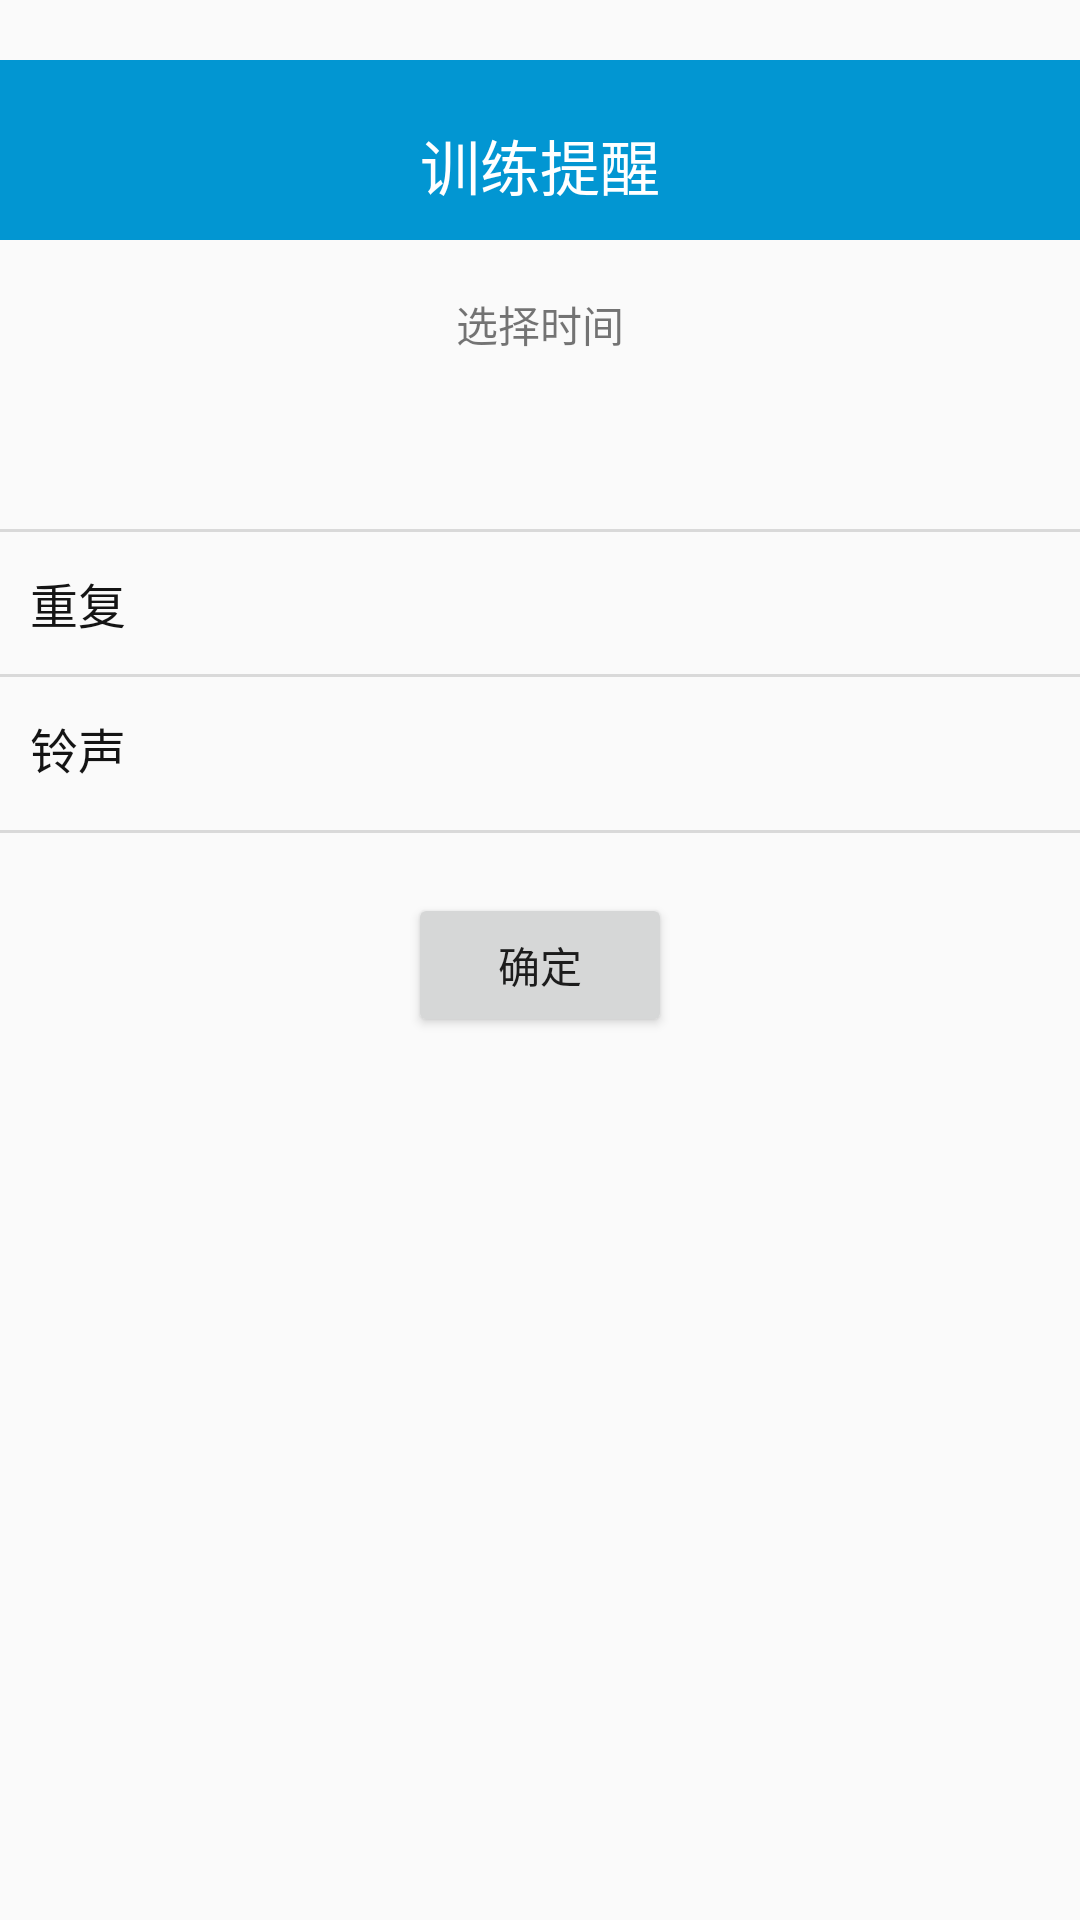

Reconstruct the res/layout file that produces this screen, plus the resources it refers to.
<!-- AndroidManifest.xml: application theme AppTheme -->
<!-- res/layout/activity_clock_alarm.xml -->
<?xml version="1.0" encoding="utf-8"?>
<LinearLayout xmlns:android="http://schemas.android.com/apk/res/android"
    xmlns:tools="http://schemas.android.com/tools"
    xmlns:abdroid="http://schemas.android.com/apk/res-auto"
    android:id="@+id/all_layout"
    android:layout_width="match_parent"
    android:layout_height="match_parent"
    android:orientation="vertical"
    tools:context="com.example.ykapp.MainActivity">
    
    <androidx.appcompat.widget.Toolbar
        android:id="@+id/tb_remind"
        android:layout_width="match_parent"
        android:layout_height="60dp"
        android:layout_marginTop="20dp"
        android:background="#0296d2"
        android:gravity="center"
        abdroid:titleTextColor="#ffffff"
        android:paddingTop="8dp"
        android:paddingBottom="8dp"
        android:layout_gravity="center"
        >
    </androidx.appcompat.widget.Toolbar>
    <TextView
        android:id="@+id/title_id"
        android:layout_width="wrap_content"
        android:layout_height="wrap_content"
        android:layout_marginTop="-40dp"
        android:layout_centerInParent="true"
        android:layout_gravity="center"
        android:text="训练提醒"
        android:textColor="@android:color/white"
        android:textSize="20sp" />
    <TextView
        android:id="@+id/date_tv"
        android:layout_width="match_parent"
        android:layout_height="wrap_content"
        android:layout_marginTop="20dp"
        android:gravity="center"
        android:paddingBottom="8dp"
        android:paddingTop="8dp"
        android:text="选择时间"/>

    <TextView
        android:layout_width="match_parent"
        android:layout_height="1dp"
        android:layout_marginTop="50dp"
        android:background="@color/line_and_outline_grey"/>

    <RelativeLayout
        android:id="@+id/repeat_rl"
        style="@style/item_style"
        >

        <TextView
            android:id="@+id/tv_repeat"
            style="@style/item_text_style"
            android:layout_alignParentLeft="true"
            android:text="重复"/>

        <TextView
            android:id="@+id/arrow_one"
            android:layout_width="wrap_content"
            android:layout_height="wrap_content"
            android:layout_alignParentRight="true"
            android:layout_centerVertical="true"
            android:layout_marginRight="10dp"
            android:background="@drawable/personal_item_arrow"/>

        <TextView
            android:id="@+id/tv_repeat_value"
            android:layout_width="wrap_content"
            android:layout_height="wrap_content"
            android:layout_centerVertical="true"
            android:layout_marginRight="5dp"
            android:layout_toLeftOf="@id/arrow_one"
            android:textColor="@color/black_33"
            android:textSize="14sp"/>
    </RelativeLayout>

    <TextView
        android:layout_width="match_parent"
        android:layout_height="1dp"
        android:background="@color/line_and_outline_grey"/>

    <RelativeLayout
        android:id="@+id/ring_rl"
        style="@style/item_style"
        >

        <TextView
            android:id="@+id/ring_tv"
            style="@style/item_text_style"
            android:layout_alignParentLeft="true"
            android:text="铃声"/>

        <TextView
            android:id="@+id/arrow_two"
            android:layout_width="wrap_content"
            android:layout_height="wrap_content"
            android:layout_alignParentRight="true"
            android:layout_centerVertical="true"
            android:layout_marginRight="10dp"
            android:background="@drawable/personal_item_arrow"/>

        <TextView
            android:id="@+id/tv_ring_value"
            android:layout_width="wrap_content"
            android:layout_height="wrap_content"
            android:layout_centerVertical="true"
            android:layout_marginRight="5dp"
            android:layout_toLeftOf="@id/arrow_two"
            android:textColor="@color/black_33"
            android:textSize="20sp"/>
    </RelativeLayout>

    <TextView
        android:layout_width="match_parent"
        android:layout_height="1dp"
        android:background="@color/line_and_outline_grey"/>


    <Button
        android:id="@+id/set_btn"
        android:layout_width="wrap_content"
        android:layout_height="wrap_content"
        android:layout_gravity="center_horizontal"
        android:layout_marginTop="20dp"
        android:text="确定"/>

</LinearLayout>
<!-- resources referenced by this layout -->
<resources>
  <color name="black_33">#333333</color>
  <color name="line_and_outline_grey">#d9d9d9</color>
  <style name="item_style">
          <item name="android:layout_width">match_parent</item>
          <item name="android:layout_height">wrap_content</item>
          <item name="android:paddingBottom">12dp</item>
          <item name="android:paddingTop">12dp</item>
      </style>
  <style name="item_text_style">
          <item name="android:gravity">center_vertical</item>
          <item name="android:textSize">16sp</item>
          <item name="android:layout_marginLeft">10dp</item>
          <item name="android:layout_marginRight">10dp</item>
          <item name="android:drawablePadding">10dp</item>
          <item name="android:textColor">@color/light_black</item>
          <item name="android:layout_width">wrap_content</item>
          <item name="android:layout_height">wrap_content</item>
      </style>
  <style name="AppTheme" parent="Theme.AppCompat.Light.NoActionBar">
          
          <item name="colorPrimary">@color/colorPrimary</item>
          <item name="colorPrimaryDark">@color/colorPrimaryDark</item>
          <item name="colorAccent">@color/colorAccent</item>
      </style>
  <color name="light_black">#141414</color>
  <color name="colorPrimary">#6200EE</color>
  <color name="colorPrimaryDark">#3700B3</color>
  <color name="colorAccent">#03DAC5</color>
</resources>
